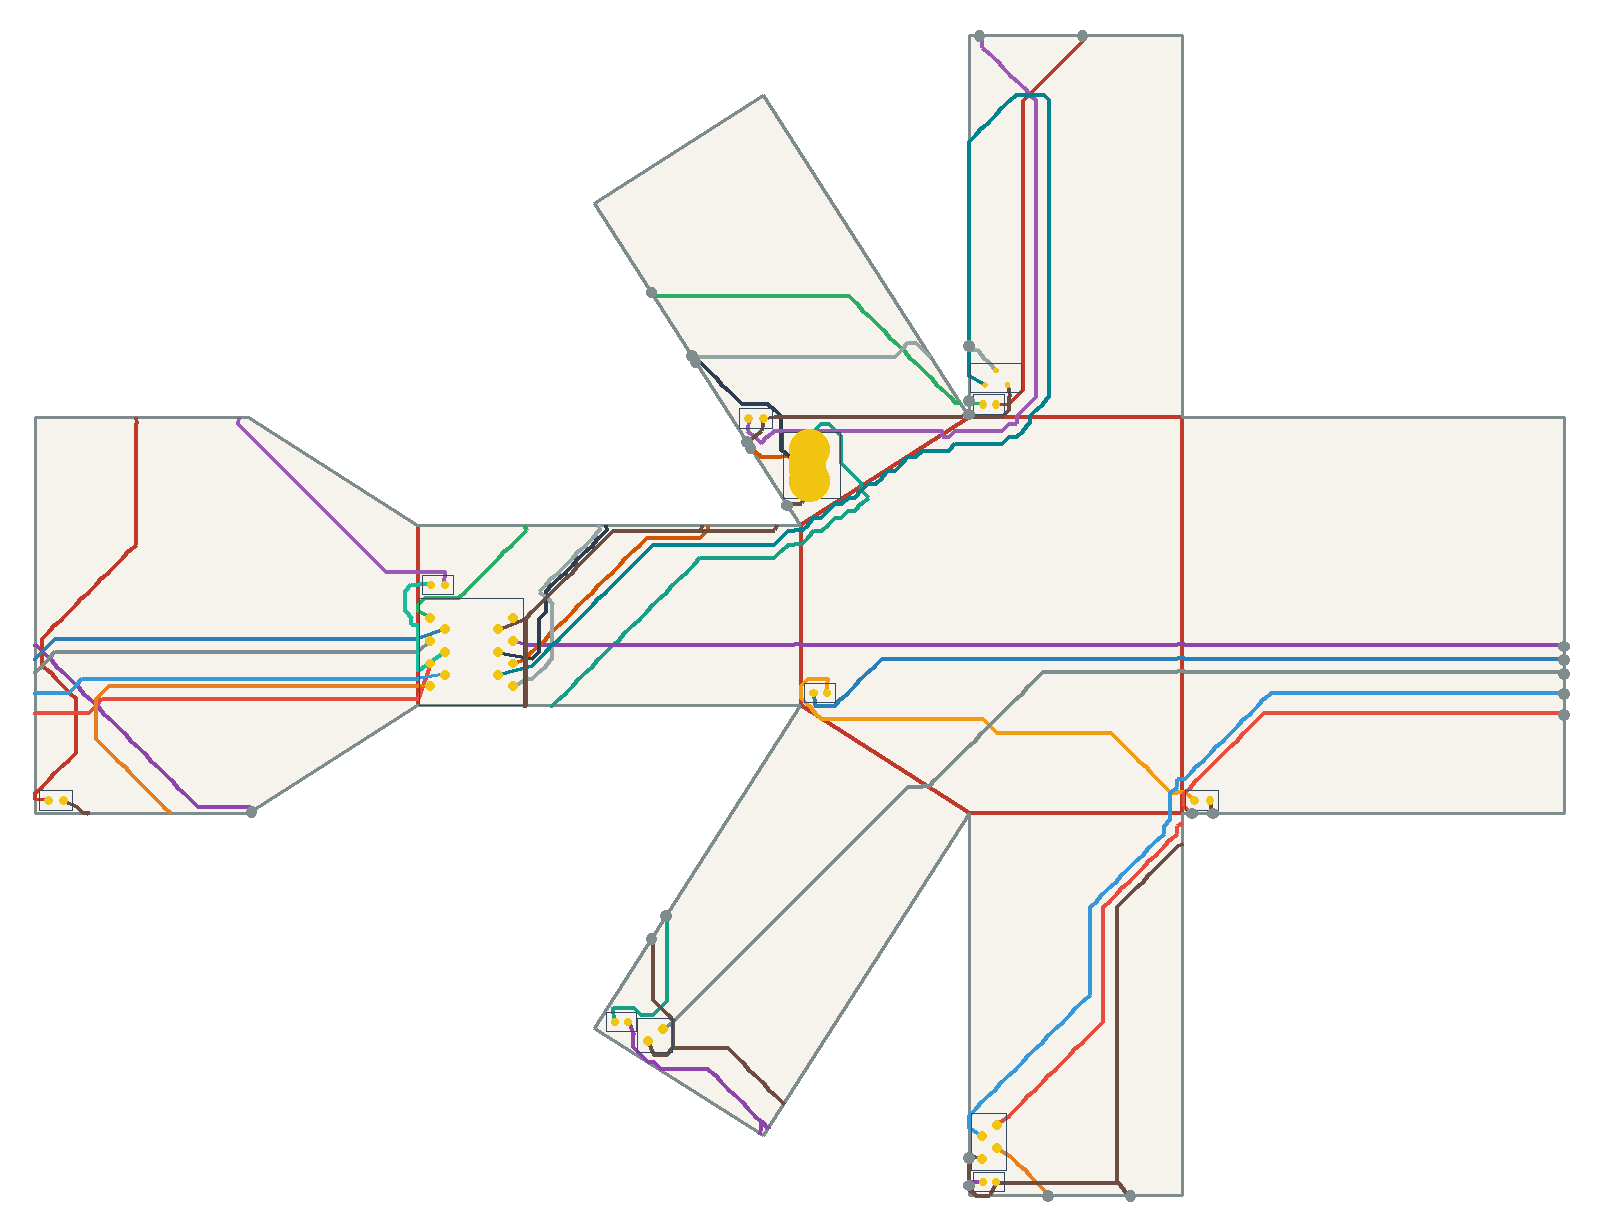

The file beside this chart, header and first rows:
net, connected, length_mm, segment_count, panel_sequence, fold_sequence, crossing_kind, crossing_fold_id, crossing_theta_deg, crossing_predicted_strain, crossing_x_mm, crossing_y_mm
VBUS, 1, 154.6, 83, 6 3 6 3 7 5 7 5, C4 C5 S10, crease, 4, 90.0, 0.1846, -71.65, 73.02
VBUS, 1, 154.6, 83, 6 3 6 3 7 5 7 5, C4 C5 S10, crease, 5, 90.0, 0.1846, -85.33, 60.44
VBUS, 1, 154.6, 83, 6 3 6 3 7 5 7 5, C4 C5 S10, seam, 10, 57.5, 0.1179, -115.2, -22.83
V5, 1, 349.9, 215, 5 1 5 1 5 4 5 4 0 4 0 3 7, S5 S6 S2 C0 C5, seam, 5, 32.5, 0.06665, -47.54, -83.05
V5, 1, 349.9, 215, 5 1 5 1 5 4 5 4 0 4 0 3 7, S5 S6 S2 C0 C5, seam, 6, 90.0, 0.1846, -207.8, 0.415
V5, 1, 349.9, 215, 5 1 5 1 5 4 5 4 0 4 0 3 7, S5 S6 S2 C0 C5, seam, 2, 90.0, 0.1846, 85.33, 37.33
V5, 1, 349.9, 215, 5 1 5 1 5 4 5 4 0 4 0 3 7, S5 S6 S2 C0 C5, crease, 0, 90.0, 0.1846, 0.0, 37.33
V5, 1, 349.9, 215, 5 1 5 1 5 4 5 4 0 4 0 3 7, S5 S6 S2 C0 C5, crease, 5, 90.0, 0.1846, -85.33, 37.23
USB_DM, 1, 70.07, 34, 6 7, S9, seam, 9, 57.5, 0.1179, -96.39, 81.65
USB_DP, 1, 83.27, 39, 6 7, S9, seam, 9, 57.5, 0.1179, -108.7, 100.9
DRV1, 1, 119.2, 66, 7 6 7 6 2 6 2, S9 S7, seam, 9, 57.5, 0.1179, -118.5, 116.4
DRV1, 1, 119.2, 66, 7 6 7 6 2 6 2, S9 S7, seam, 7, 32.5, 0.06665, -47.54, 92.19
LEDA1, 1, 195.5, 113, 2 4, S3, seam, 3, 90.0, 0.1846, -22.24, 173.7
DRV2, 1, 268.6, 171, 7 4 7 4 0 4 0 3, C6 S2 C0, crease, 6, 90.0, 0.1846, -170.7, 38.77
DRV2, 1, 268.6, 171, 7 4 7 4 0 4 0 3, C6 S2 C0, seam, 2, 90.0, 0.1846, 85.33, 34.29
DRV2, 1, 268.6, 171, 7 4 7 4 0 4 0 3, C6 S2 C0, crease, 0, 90.0, 0.1846, 0.0, 34.29
LEDA2, 1, 109.8, 65, 3 0 3 0, C0, crease, 0, 90.0, 0.1846, 0.0, 5.333
IO1, 1, 325.7, 192, 7 4 7 4 0 4 0 3 5, C6 S2 C0 C3, crease, 6, 90.0, 0.1846, -170.7, 35.68
IO1, 1, 325.7, 192, 7 4 7 4 0 4 0 3 5, C6 S2 C0 C3, seam, 2, 90.0, 0.1846, 85.33, 31.24
IO1, 1, 325.7, 192, 7 4 7 4 0 4 0 3 5, C6 S2 C0 C3, crease, 0, 90.0, 0.1846, 0.0, 31.24
IO1, 1, 325.7, 192, 7 4 7 4 0 4 0 3 5, C6 S2 C0 C3, crease, 3, 90.0, 0.1846, -57.32, 6.227
DRV3, 1, 33.91, 17, 7 4 7 4 7, C6 C6, crease, 6, 90.0, 0.1846, -170.7, 41.87
DRV3, 1, 33.91, 17, 7 4 7 4 7, C6 C6, crease, 6, 90.0, 0.1846, -170.7, 51.15
LEDA3, 1, 226, 132, 7 4 7 4 2 4 2 3 6, C6 S3 C2 C4, crease, 6, 90.0, 0.1846, -170.7, 54.25
LEDA3, 1, 226, 132, 7 4 7 4 2 4 2 3 6, C6 S3 C2 C4, seam, 3, 90.0, 0.1846, -45.24, 173.7
LEDA3, 1, 226, 132, 7 4 7 4 2 4 2 3 6, C6 S3 C2 C4, crease, 2, 90.0, 0.1846, -37.57, 88.38
LEDA3, 1, 226, 132, 7 4 7 4 2 4 2 3 6, C6 S3 C2 C4, crease, 4, 90.0, 0.1846, -53.41, 84.64
IO2, 1, 278.3, 163, 7 4 7 4 0 4 0 1, C6 S2 S0, crease, 6, 90.0, 0.1846, -170.7, 26.4
IO2, 1, 278.3, 163, 7 4 7 4 0 4 0 1, C6 S2 S0, seam, 2, 90.0, 0.1846, 85.33, 22.09
IO2, 1, 278.3, 163, 7 4 7 4 0 4 0 1, C6 S2 S0, seam, 0, 90.0, 0.1846, 2.286, 0.0
IO3, 1, 288.3, 169, 7 4 7 4 0 4 0 3 1 3 1, C6 S2 C0 C1, crease, 6, 90.0, 0.1846, -170.7, 29.49
IO3, 1, 288.3, 169, 7 4 7 4 0 4 0 3 1 3 1, C6 S2 C0 C1, seam, 2, 90.0, 0.1846, 85.33, 26.67
IO3, 1, 288.3, 169, 7 4 7 4 0 4 0 3 1 3 1, C6 S2 C0 C1, crease, 0, 90.0, 0.1846, 0.0, 8.381
IO3, 1, 288.3, 169, 7 4 7 4 0 4 0 3 1 3 1, C6 S2 C0 C1, crease, 1, 90.0, 0.1846, -2.3, 0.0
IO4, 1, 124.8, 74, 7 4 7 4 1 4 1, C6 S4, crease, 6, 90.0, 0.1846, -170.7, 27.94
IO4, 1, 124.8, 74, 7 4 7 4 1 4 1, C6 S4, seam, 4, 90.0, 0.1846, -29.91, -85.33
SWSIG, 1, 112.4, 65, 7 6 7 6 2 6 2, S9 S7, seam, 9, 57.5, 0.1179, -109.5, 102.2
SWSIG, 1, 112.4, 65, 7 6 7 6 2 6 2, S9 S7, seam, 7, 32.5, 0.06665, -47.54, 104.4
SWPU, 1, 294.6, 171, 2 3 7, C2 C5, crease, 2, 90.0, 0.1846, -34.51, 88.38
SWPU, 1, 294.6, 171, 2 3 7, C2 C5, crease, 5, 90.0, 0.1846, -85.33, 63.53
GND, 1, 377.9, 221, 6 7 6 7 6 7 5 7 5 1 5 1 4 6 2 6 2 1 0 1 …, S9 S9 S10 S5 S4 S7 S0, seam, 9, 57.5, 0.1179, -88.2, 68.8
GND, 1, 377.9, 221, 6 7 6 7 6 7 5 7 5 1 5 1 4 6 2 6 2 1 0 1 …, S9 S9 S10 S5 S4 S7 S0, seam, 9, 57.5, 0.1179, -97.21, 82.94
GND, 1, 377.9, 221, 6 7 6 7 6 7 5 7 5 1 5 1 4 6 2 6 2 1 0 1 …, S9 S9 S10 S5 S4 S7 S0, seam, 10, 57.5, 0.1179, -118.5, -27.97
GND, 1, 377.9, 221, 6 7 6 7 6 7 5 7 5 1 5 1 4 6 2 6 2 1 0 1 …, S9 S9 S10 S5 S4 S7 S0, seam, 5, 32.5, 0.06665, -47.54, -76.95
GND, 1, 377.9, 221, 6 7 6 7 6 7 5 7 5 1 5 1 4 6 2 6 2 1 0 1 …, S9 S9 S10 S5 S4 S7 S0, seam, 4, 90.0, 0.1846, -11.5, -85.33
GND, 1, 377.9, 221, 6 7 6 7 6 7 5 7 5 1 5 1 4 6 2 6 2 1 0 1 …, S9 S9 S10 S5 S4 S7 S0, seam, 7, 32.5, 0.06665, -47.54, 89.14
GND, 1, 377.9, 221, 6 7 6 7 6 7 5 7 5 1 5 1 4 6 2 6 2 1 0 1 …, S9 S9 S10 S5 S4 S7 S0, seam, 0, 90.0, 0.1846, 6.857, 0.0
